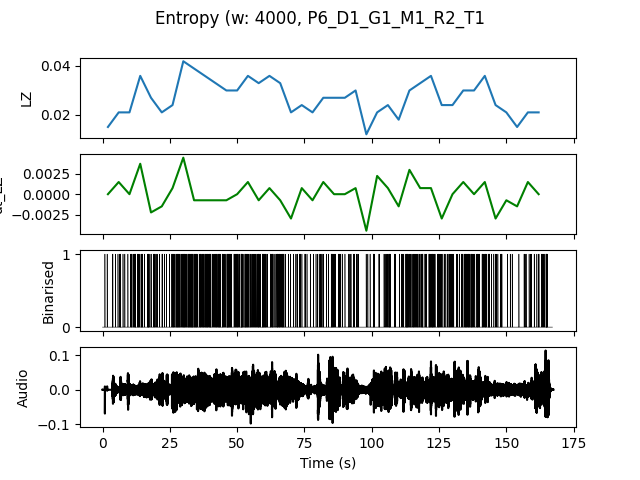

Source data for this figure (header and first rows):
, t0, LZ, dt_LZ, IOI
0.0, 0.0, 0.01496, 0.0, 1.0
4.0, 4.0, 0.02094, 0.001496, 0.6667
8.0, 8.0, 0.02094, 0.0, 0.5714
12.0, 12.0, 0.0359, 0.003739, 0.3333
16.0, 16.0, 0.02692, -0.002244, 0.4
20.0, 20.0, 0.02094, -0.001496, 0.5714
24.0, 24.0, 0.02393, 0.0007479, 0.4444
28.0, 28.0, 0.04188, 0.004487, 0.2667
32.0, 32.0, 0.03889, -0.0007479, 0.2667
36.0, 36.0, 0.0359, -0.0007479, 0.25
40.0, 40.0, 0.03291, -0.0007479, 0.2857
44.0, 44.0, 0.02991, -0.0007479, 0.2857
48.0, 48.0, 0.02991, 0.0, 0.3333
52.0, 52.0, 0.0359, 0.001496, 0.3077
56.0, 56.0, 0.03291, -0.0007479, 0.3333
60.0, 60.0, 0.0359, 0.0007479, 0.3333
64.0, 64.0, 0.03291, -0.0007479, 0.3077
68.0, 68.0, 0.02094, -0.002991, 0.6667
72.0, 72.0, 0.02393, 0.0007479, 0.5
76.0, 76.0, 0.02094, -0.0007479, 1.0
80.0, 80.0, 0.02692, 0.001496, 0.5714
84.0, 84.0, 0.02692, 0.0, 0.4444
88.0, 88.0, 0.02692, 0.0, 0.6667
92.0, 92.0, 0.02991, 0.0007479, 0.5714
96.0, 96.0, 0.01197, -0.004487, 1.333
100.0, 100.0, 0.02094, 0.002244, 0.8
104.0, 104.0, 0.02393, 0.0007479, 0.5
108.0, 108.0, 0.01795, -0.001496, 0.8
112.0, 112.0, 0.02991, 0.002991, 0.3077
116.0, 116.0, 0.03291, 0.0007479, 0.4
120.0, 120.0, 0.0359, 0.0007479, 0.2857
124.0, 124.0, 0.02393, -0.002991, 0.4444
128.0, 128.0, 0.02393, 0.0, 0.5
132.0, 132.0, 0.02991, 0.001496, 0.4
136.0, 136.0, 0.02991, 0.0, 0.3333
140.0, 140.0, 0.0359, 0.001496, 0.3333
144.0, 144.0, 0.02393, -0.002991, 0.6667
148.0, 148.0, 0.02094, -0.0007479, 0.8
152.0, 152.0, 0.01496, -0.001496, 2.0
156.0, 156.0, 0.02094, 0.001496, 0.6667
160.0, 160.0, 0.02094, 0.0, 0.6667
